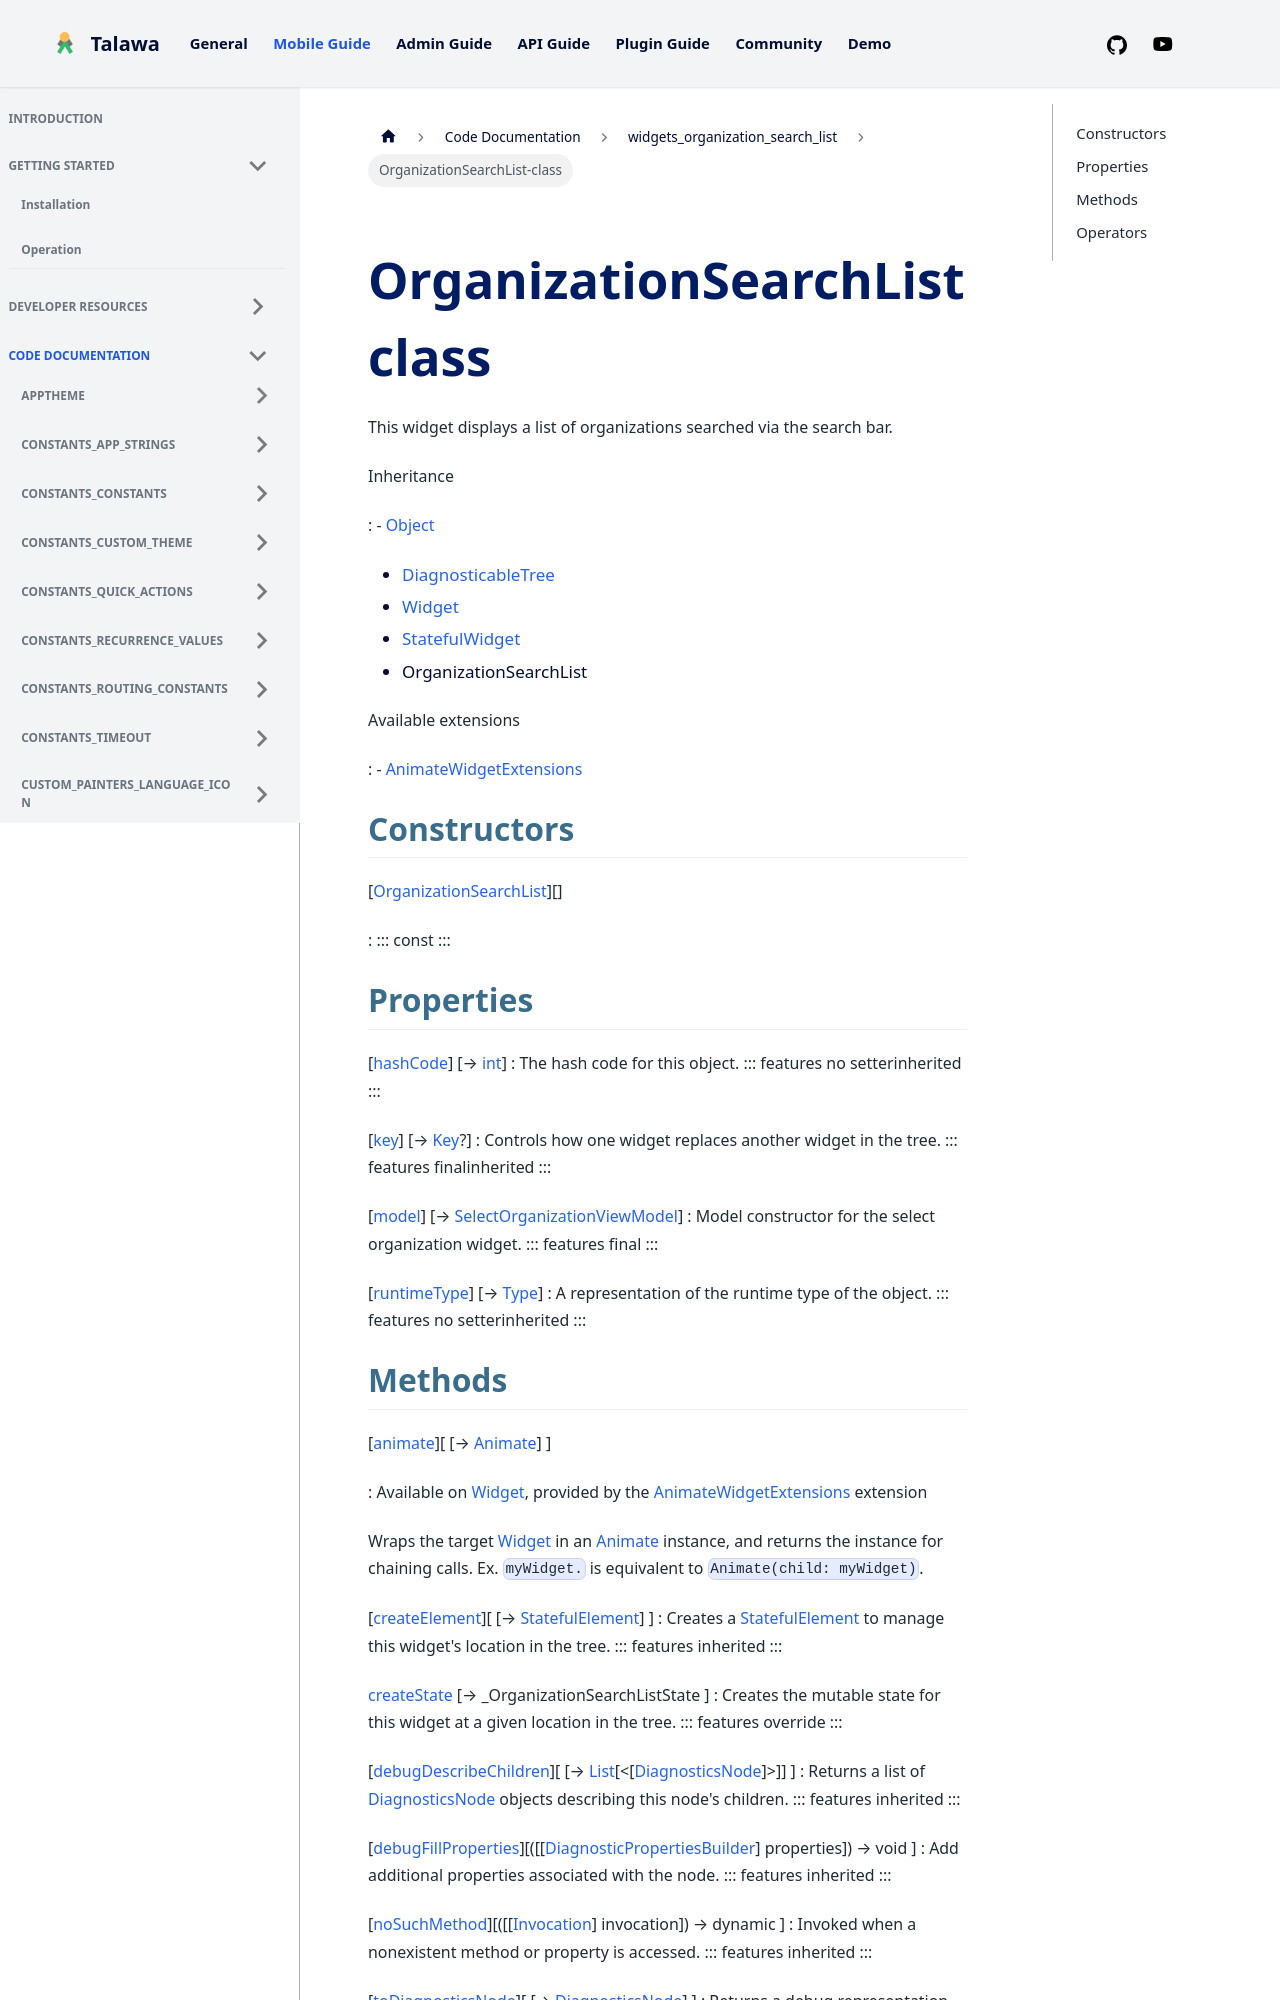

repository: PalisadoesFoundation/talawa · page: docs/auto-docs/widgets_organization_search_list/OrganizationSearchList-class/index.html · generator: docusaurus


<div>

# OrganizationSearchList class

</div>


This widget displays a list of organizations searched via the search
bar.




Inheritance

:   -   [Object](https://api.flutter.dev/flutter/dart-core/Object-class.html)
    -   [DiagnosticableTree](https://api.flutter.dev/flutter/foundation/DiagnosticableTree-class.html)
    -   [Widget](https://api.flutter.dev/flutter/widgets/Widget-class.html)
    -   [StatefulWidget](https://api.flutter.dev/flutter/widgets/StatefulWidget-class.html)
    -   OrganizationSearchList

Available extensions

:   -   [AnimateWidgetExtensions](https://pub.dev/documentation/flutter_animate/4.5.0/flutter_animate/AnimateWidgetExtensions.html)



## Constructors

[[OrganizationSearchList](../widgets_organization_search_list/OrganizationSearchList/OrganizationSearchList.md)][]

:   ::: 
    const
    :::



## Properties

[[hashCode](https://api.flutter.dev/flutter/widgets/Widget/hashCode.html)] [→ [int](https://api.flutter.dev/flutter/dart-core/int-class.html)]
:   The hash code for this object.
    ::: features
    no setterinherited
    :::

[[key](https://api.flutter.dev/flutter/widgets/Widget/key.html)] [→ [Key](https://api.flutter.dev/flutter/foundation/Key-class.html)?]
:   Controls how one widget replaces another widget in the tree.
    ::: features
    finalinherited
    :::

[[model](../widgets_organization_search_list/OrganizationSearchList/model.md)] [→ [SelectOrganizationViewModel](../view_model_pre_auth_view_models_select_organization_view_model/SelectOrganizationViewModel-class.md)]
:   Model constructor for the select organization widget.
    ::: features
    final
    :::

[[runtimeType](https://api.flutter.dev/flutter/dart-core/Object/runtimeType.html)] [→ [Type](https://api.flutter.dev/flutter/dart-core/Type-class.html)]
:   A representation of the runtime type of the object.
    ::: features
    no setterinherited
    :::
